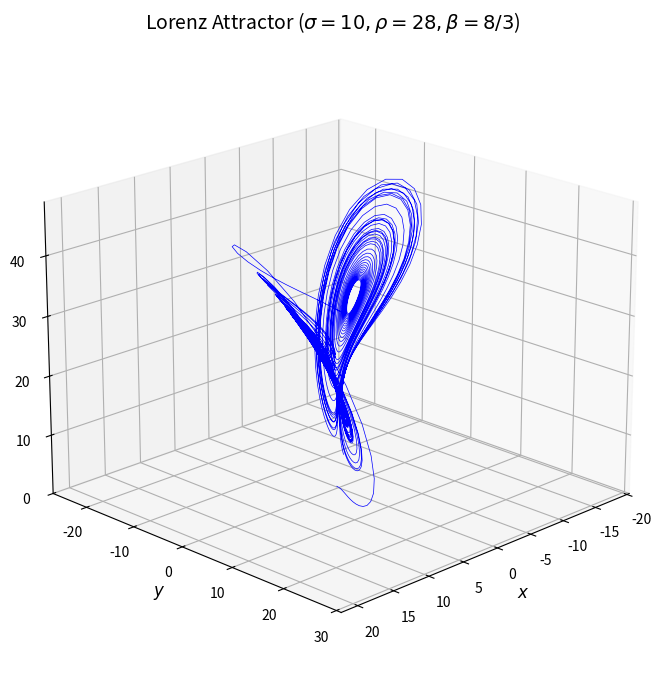

Python code for this plot:
import numpy as np
from scipy.integrate import odeint
import matplotlib.pyplot as plt
from mpl_toolkits.mplot3d import Axes3D

# 参数与求解（同上）
sigma = 10; rho = 28; beta = 8 / 3
def lorenz(state, t):
    x, y, z = state
    return [sigma*(y-x), rho*x-y-x*z, x*y-beta*z]

s0 = [1.0, 1.0, 1.0]
t = np.linspace(0, 50, 3000)
sol = odeint(lorenz, s0, t)

# 三维绘图
fig = plt.figure(figsize=(8, 7))
ax = fig.add_subplot(111, projection='3d')
ax.plot(sol[:, 0], sol[:, 1], sol[:, 2], 'b-', lw=0.5)
ax.set_xlabel('$x$', fontsize=12)
ax.set_ylabel('$y$', fontsize=12)
ax.set_zlabel('$z$', fontsize=12)
ax.set_title('Lorenz Attractor ($\\sigma=10, \\rho=28, \\beta=8/3$)', fontsize=14)
ax.view_init(elev=20, azim=45)
plt.tight_layout()
plt.savefig('lorenz_attractor.png', dpi=150)
plt.show()
